Image classification data set "datasets" (peterhsu2018/AIA_project on GitHub). Class labels (2): abnormal, normal.

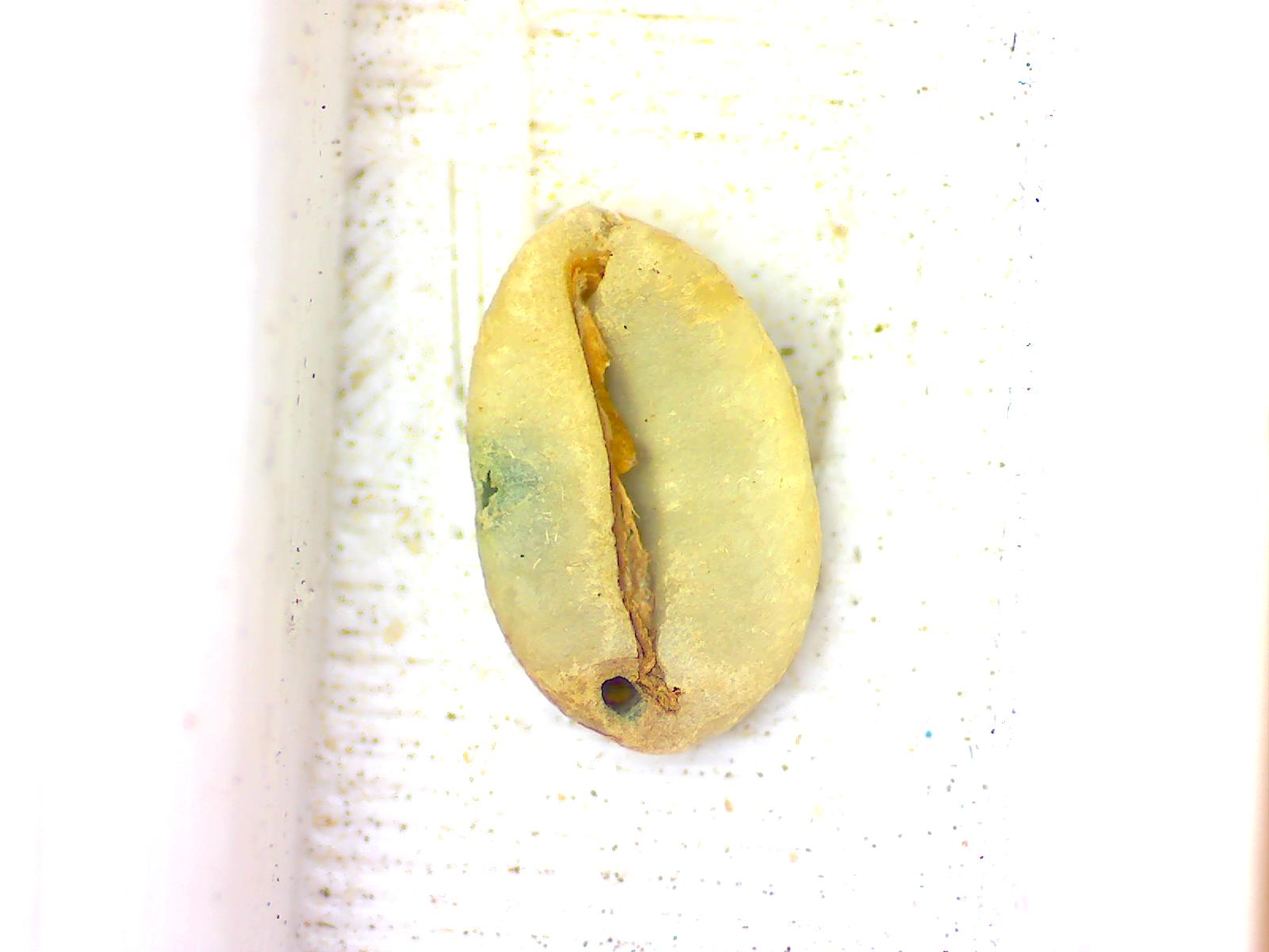
Label: abnormal

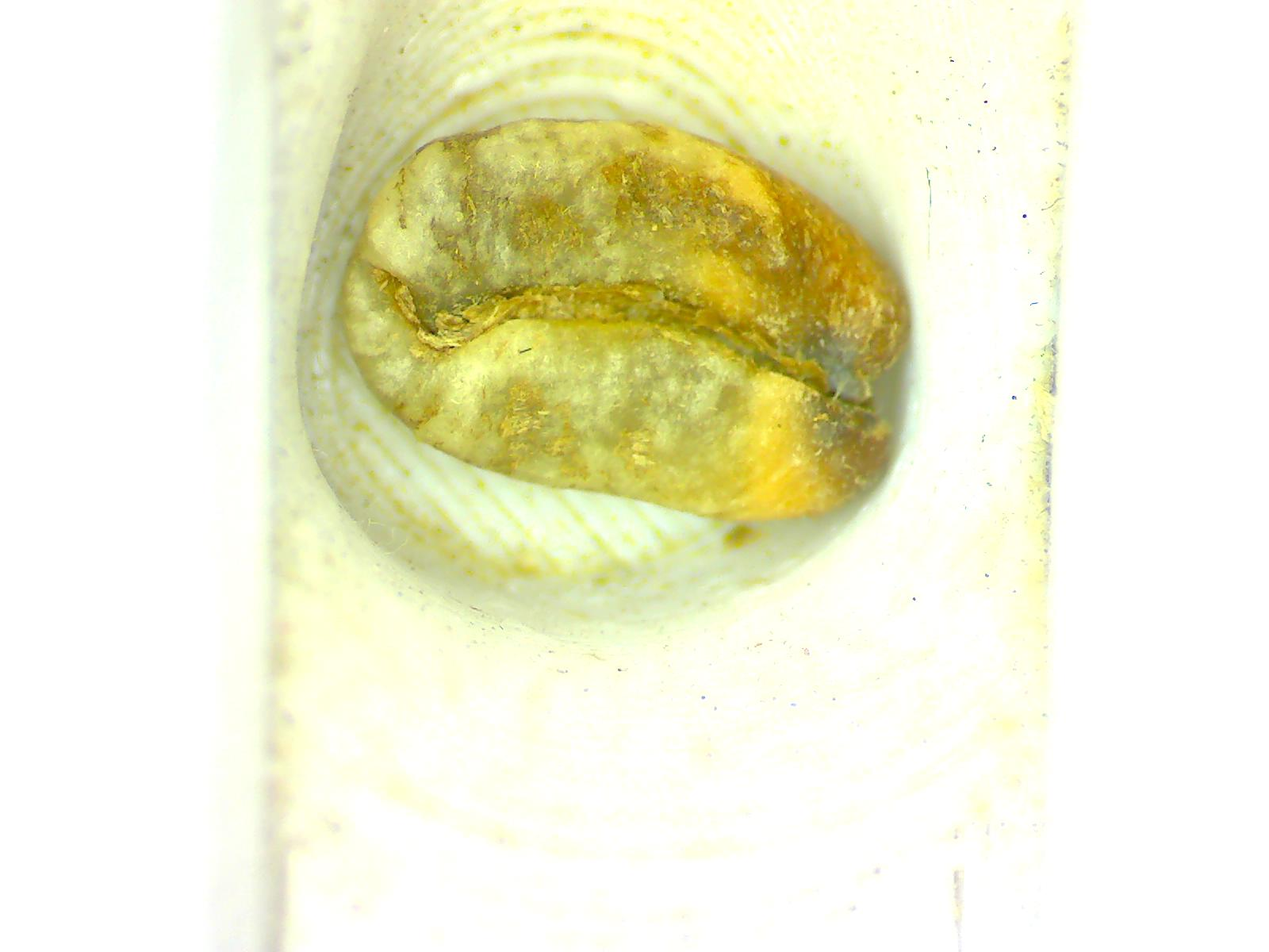
Label: abnormal

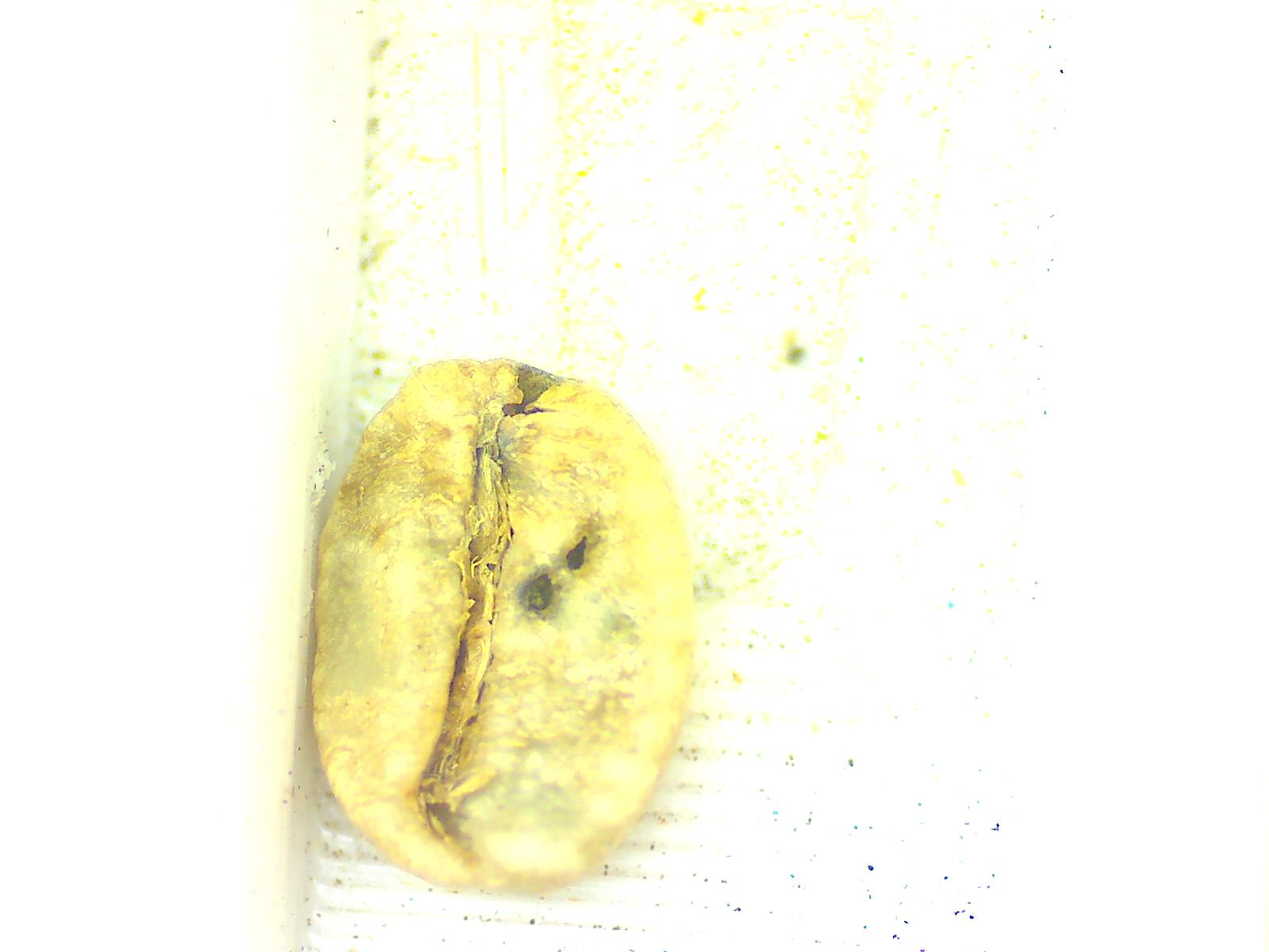
Label: abnormal

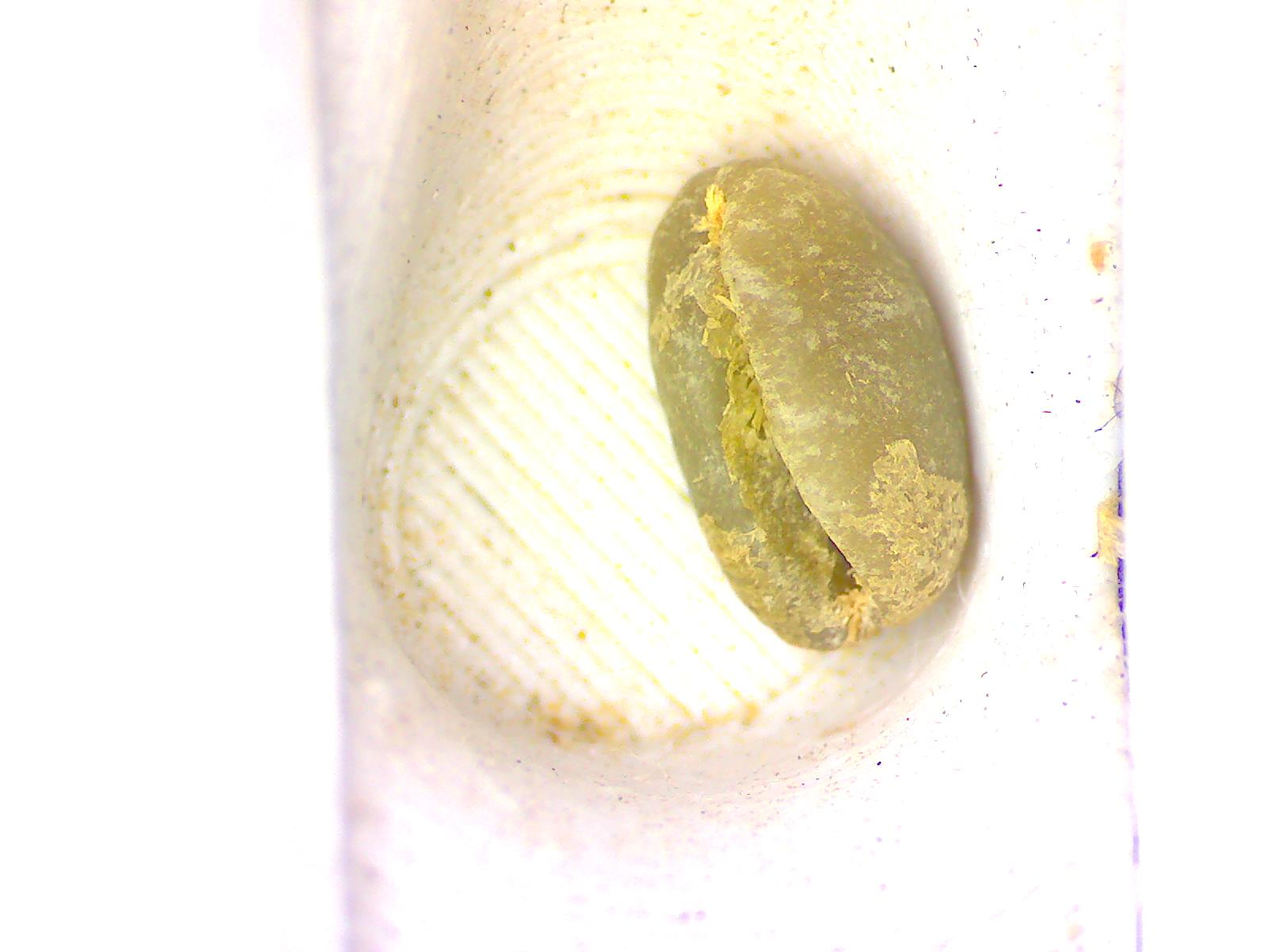
Label: normal

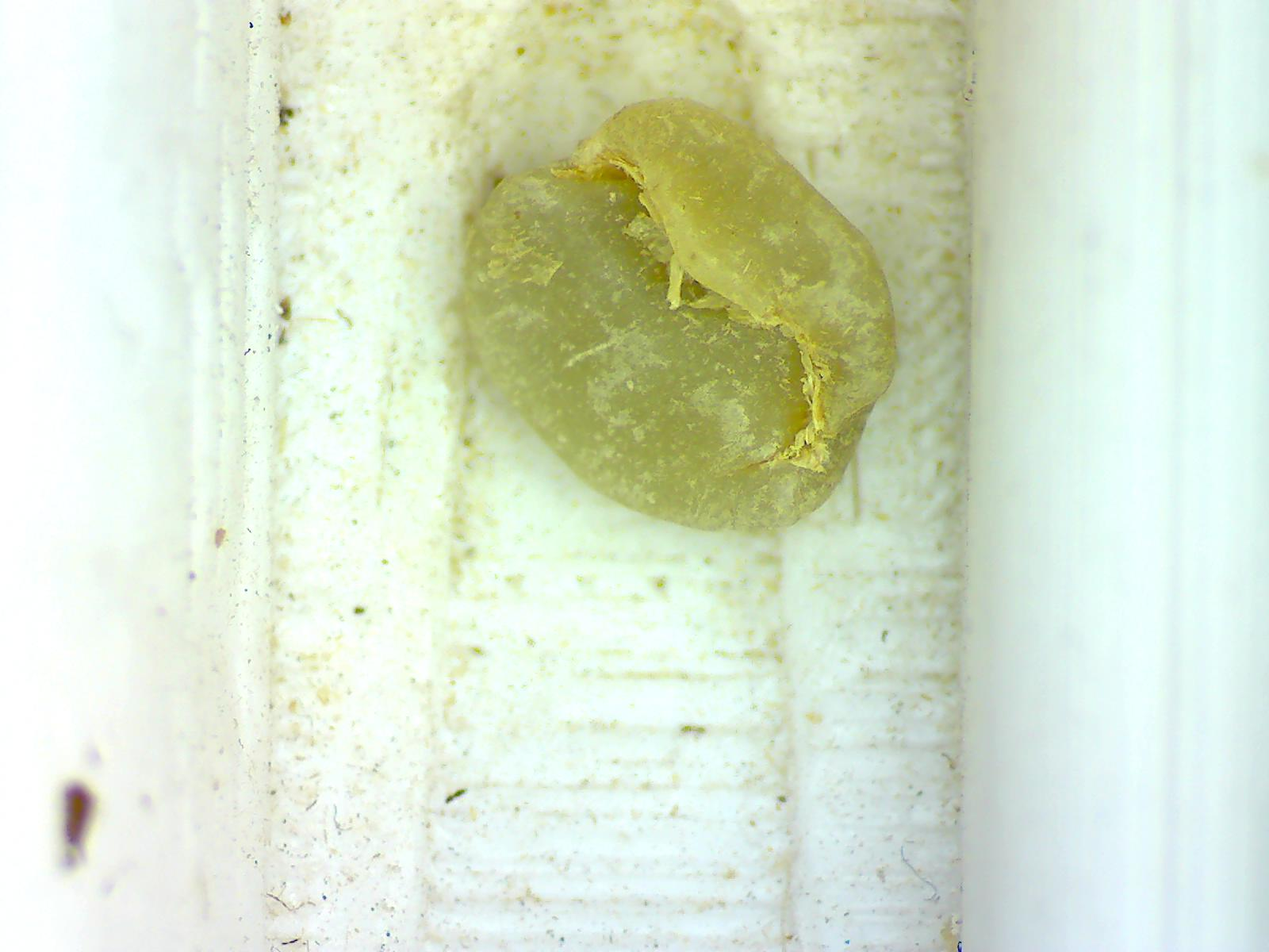
Label: normal

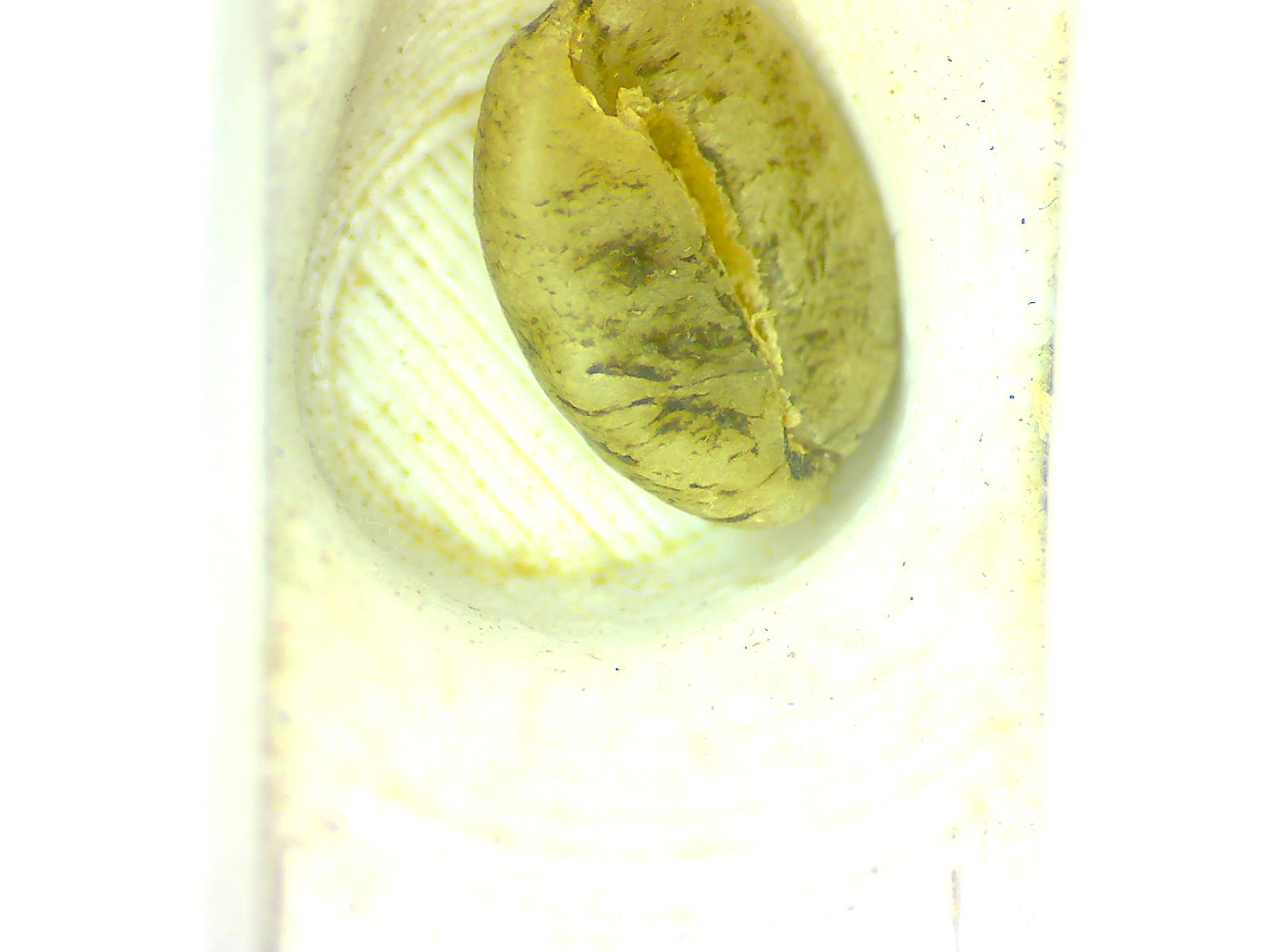
Label: abnormal
